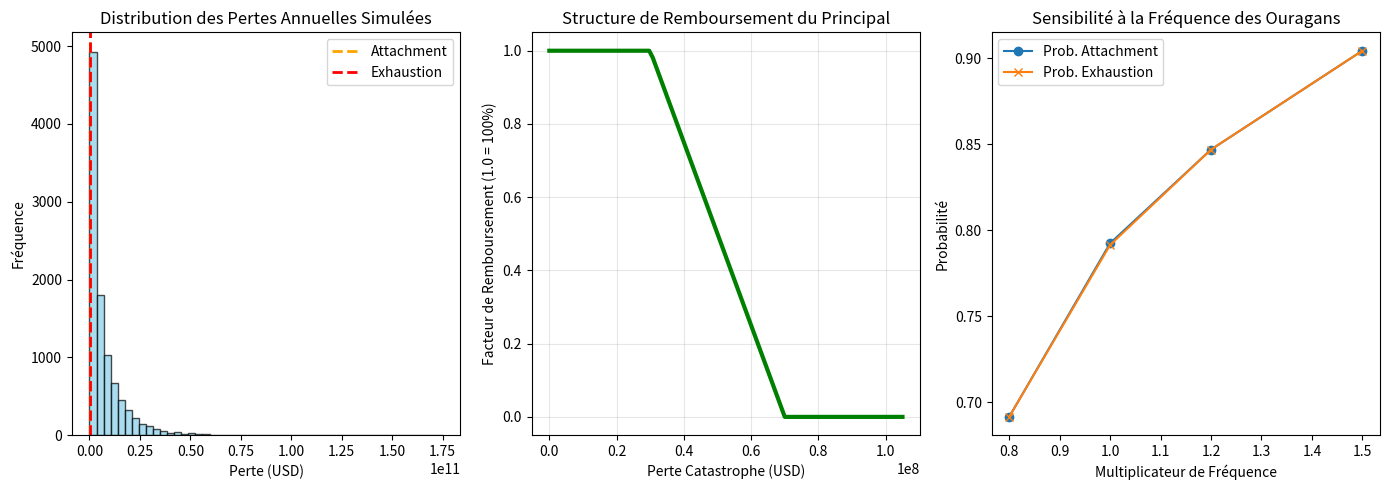

Recreate this plot in Python.
import numpy as np
import pandas as pd
import matplotlib.pyplot as plt
from scipy.stats import poisson, lognorm, genpareto  # 'gdp' n'existe pas, c'est 'genpareto'. Je le laisse ici au cas où vous voudriez l'utiliser plus tard.
from scipy.optimize import minimize
import warnings

warnings.filterwarnings("ignore")

# =============================================================================
# 1. Assumptions & Parameters
# =============================================================================

print("--- Initialisation des paramètres ---")

# Bond Structure
notional = 100_000_000  # USD
maturity = 3  # years
risk_free_rate = 0.02  # 2% per annum
attachment_point = 0.3  # 30% of notional (Trigger start)
exhaustion_point = 0.7  # 70% of notional (Trigger end)

# Simulation settings
n_sim = 10_000
np.random.seed(42)

# Parameters for Data Generation (Synthetic Florida Data)
num_years_history = 20
avg_hurricanes_per_year = 2
mean_loss_historical = 1.5e9
std_loss_historical = 1.2e9

# =============================================================================
# =============================================================================
# 2. Data Loading / Generation 
# =============================================================================

# Génération de données synthétiques
annual_losses = []
annual_counts = []  # On stocke le nombre d'événements ici

# Paramètres lognormaux
sigma_h = np.sqrt(np.log(1 + (std_loss_historical/mean_loss_historical)**2))
scale_h = mean_loss_historical * np.exp(-(sigma_h**2)/2)

for _ in range(num_years_history):
    num_hurricanes = poisson.rvs(avg_hurricanes_per_year)
    annual_counts.append(num_hurricanes) # On sauvegarde le compte
    
    yearly_loss = 0
    if num_hurricanes > 0:
        losses = lognorm.rvs(s=sigma_h, scale=scale_h, size=num_hurricanes)
        yearly_loss = np.sum(losses)
    annual_losses.append(yearly_loss)

loss_data = pd.DataFrame({
    "Year": range(2000, 2000 + num_years_history), 
    "Annual_Loss": annual_losses,
    "Event_Count": annual_counts # Ajout de la colonne des comptes
})

# =============================================================================
# 3. Catastrophe Risk Modeling 
# =============================================================================

# Frequency: Poisson process

lambda_est = loss_data["Event_Count"].mean() 

print(f"Modèle calibré - Fréquence (Lambda estimé): {lambda_est:.2f}")

# Severity: Lognormal fit sur les pertes non-nulles
losses_only = loss_data[loss_data["Annual_Loss"] > 0]["Annual_Loss"]
# On fit la lognormale sur les montants, ça c'est correct.
shape_lognorm, loc_lognorm, scale_lognorm = lognorm.fit(losses_only, floc=0)

# =============================================================================
# 4. Monte Carlo Simulation
# =============================================================================

def simulate_losses(n_sim, lambda_p, shape, loc, scale):
    simulated_losses = []
    for _ in range(n_sim):
        # 1. Determine number of events this year
        num_events = poisson.rvs(lambda_p)
        
        # 2. Determine severity of each event
        if num_events > 0:
            events_loss = lognorm.rvs(s=shape, loc=loc, scale=scale, size=num_events)
            total_year_loss = np.sum(events_loss)
        else:
            total_year_loss = 0
            
        simulated_losses.append(total_year_loss)
    return np.array(simulated_losses)

print("Lancement de la simulation Monte Carlo...")
simulated_losses = simulate_losses(n_sim, lambda_est, shape_lognorm, loc_lognorm, scale_lognorm)

# =============================================================================
# 5. Loss Distribution & Bond Payoff Logic
# =============================================================================

annual_loss_dist = pd.Series(simulated_losses)

# Seuils en dollars
attachment_loss = attachment_point * notional
exhaustion_loss = exhaustion_point * notional

# Calcul des probabilités
prob_attachment = np.mean(annual_loss_dist >= attachment_loss)
prob_exhaustion = np.mean(annual_loss_dist >= exhaustion_loss)

def calculate_bond_cashflows(simulated_losses_arr):
    # Vecteur de cashflows
    # Coupon + Principal à risque
    # Note: Simplification - on regarde la perte annuelle vs le trigger
    
    payoffs = []
    for loss in simulated_losses_arr:
        # Principal Recovery Factor
        if loss < attachment_loss:
            recovery = 1.0
        elif loss >= exhaustion_loss:
            recovery = 0.0
        else:
            # Linear erosion
            recovery = 1 - (loss - attachment_loss) / (exhaustion_loss - attachment_loss)
        
        payoffs.append(recovery)
    
    return np.array(payoffs)

recoveries = calculate_bond_cashflows(simulated_losses)
principal_losses = 1 - recoveries

# =============================================================================
# 6. Pricing & Valuation
# =============================================================================

expected_principal_loss = np.mean(principal_losses)
expected_loss_pct = expected_principal_loss # EL %

# Fair Spread Approximation
# Spread required to compensate for EL + Risk Premium
# Simple formula: Spread ~ EL + Risk_Margin
fair_spread = expected_loss_pct * 1.5 # Arbitrary 1.5x multiplier for risk aversion

# VaR & CVaR (95%)
var_95 = np.percentile(simulated_losses, 95)
cvar_95 = simulated_losses[simulated_losses >= var_95].mean()

# =============================================================================
# 7. Sensitivity Analysis (CORRIGÉ)
# =============================================================================

# On teste la sensibilité en multipliant la FRÉQUENCE (lambda), pas les pertes
multipliers = [0.8, 1.0, 1.2, 1.5]
sens_results = []

for m in multipliers:
    # On simule avec un lambda modifié
    sens_losses = simulate_losses(n_sim//5, lambda_est * m, shape_lognorm, loc_lognorm, scale_lognorm)
    
    # Calcul des métriques pour ce scénario
    p_att = np.mean(sens_losses >= attachment_loss)
    p_exh = np.mean(sens_losses >= exhaustion_loss)
    mean_l = np.mean(sens_losses)
    
    sens_results.append({
        "Freq_Multiplier": m,
        "Expected_Loss_Mean": mean_l,
        "Prob_Attachment": p_att,
        "Prob_Exhaustion": p_exh
    })

sensitivity_df = pd.DataFrame(sens_results)

# =============================================================================
# 8. Outputs & Visualization
# =============================================================================

print("\n=== RÉSULTATS DU MODÈLE CAT BOND ===")
print(f"Montant Nominal: ${notional:,.0f}")
print(f"Trigger (Attachment): ${attachment_loss:,.0f} (Pertes > {attachment_point:.0%})")
print(f"Trigger (Exhaustion): ${exhaustion_loss:,.0f} (Pertes > {exhaustion_point:.0%})")
print("-" * 30)
print(f"Expected Loss (EL): {expected_loss_pct:.2%}")
print(f"Prob. Attachment: {prob_attachment:.2%}")
print(f"Prob. Exhaustion: {prob_exhaustion:.2%}")
print(f"Fair Spread (approx): {fair_spread:.2%}") # Spread over risk-free
print(f"VaR (95%): ${var_95:,.0f}")
print("-" * 30)
print("Tableau de Sensibilité (Fréquence):")
print(sensitivity_df[["Freq_Multiplier", "Prob_Attachment", "Prob_Exhaustion"]])

# Graphiques
plt.figure(figsize=(14, 5))

# Plot 1: Distribution des Pertes
plt.subplot(1, 3, 1)
plt.hist(annual_loss_dist, bins=50, color='skyblue', edgecolor='black', alpha=0.7)
plt.axvline(attachment_loss, color='orange', linestyle='--', linewidth=2, label='Attachment')
plt.axvline(exhaustion_loss, color='red', linestyle='--', linewidth=2, label='Exhaustion')
plt.title('Distribution des Pertes Annuelles Simulées')
plt.xlabel('Perte (USD)')
plt.ylabel('Fréquence')
plt.legend()

# Plot 2: Structure du Payoff (Bond Recovery)
x_vals = np.linspace(0, exhaustion_loss * 1.5, 100)
y_vals = [1 if x < attachment_loss else (0 if x > exhaustion_loss else 1 - (x - attachment_loss)/(exhaustion_loss - attachment_loss)) for x in x_vals]
plt.subplot(1, 3, 2)
plt.plot(x_vals, y_vals, color='green', linewidth=3)
plt.title('Structure de Remboursement du Principal')
plt.xlabel('Perte Catastrophe (USD)')
plt.ylabel('Facteur de Remboursement (1.0 = 100%)')
plt.grid(True, alpha=0.3)

# Plot 3: Sensibilité
plt.subplot(1, 3, 3)
plt.plot(sensitivity_df["Freq_Multiplier"], sensitivity_df["Prob_Attachment"], marker='o', label='Prob. Attachment')
plt.plot(sensitivity_df["Freq_Multiplier"], sensitivity_df["Prob_Exhaustion"], marker='x', label='Prob. Exhaustion')
plt.title('Sensibilité à la Fréquence des Ouragans')
plt.xlabel('Multiplicateur de Fréquence')
plt.ylabel('Probabilité')
plt.legend()

plt.tight_layout()
plt.show()
